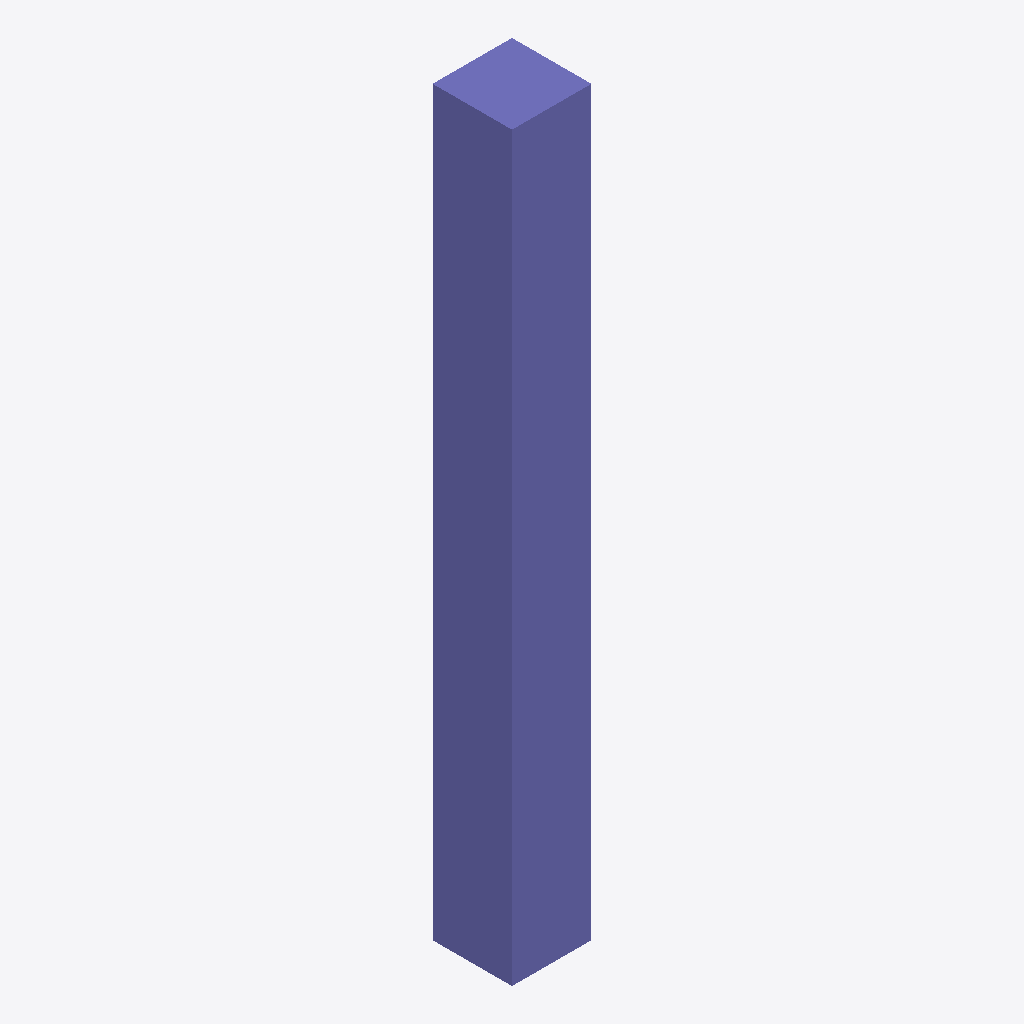
Isometric view of an IFC building model (IFC-SPF (STEP), schema IFC4, length unit millimetre), seen from the south-west, elements coloured by IFC class: 1 column (violet).
Extent 0.3 m × 0.3 m × 2.8 m (x, y, z). Storeys (1): 首层 at 0.00 m. Elements (1): 1 IfcColumn.

HEADER;
FILE_DESCRIPTION(('ViewDefinition [Design_Transfer_View]','ExchangeRequirement [Architecture]','Option [Elements to export: Selected elements only]','Option [Partial Structure Display: Entire Model]','Option [IFC Domain: All]','Option [Structural Function: All Elements]','Option [Convert Grid elements: On]','Option [Convert IFC Annotations and ARCHICAD 2D elements: Off]','[23 more]'),'2;1');
FILE_NAME('C:\\Users\\11269\\Desktop\\柱子.ifc','2024-05-27T16:44:02',('Architect'),('Building Designer Office'),'The EXPRESS Data Manager Version 5.02.0100.09 : ','IFC file generated by GRAPHISOFT ARCHICAD 25.0.0','The authorising person');
FILE_SCHEMA(('IFC4'));
ENDSEC;
DATA;
#73=IFCPROJECT('344O7vICcwH8qAEnwJDjSU',#12,'项目',$,$,$,$,(#69),#56);
#94=IFCSITE('20FpTZCqJy2vhVJYtjuIce',#12,'场地',$,$,#91,$,$,.ELEMENT.,(39,55,0,0),(116,23,0,0),0.0,$,$);
#119=IFCBUILDING('00tMo7QcxqWdIGvc4sMN2A',#12,'建筑',$,$,#117,$,$,.ELEMENT.,$,$,$);
#134=IFCBUILDINGSTOREY('1oZ0wPs_PE8ANCPg3bIs4j',#12,'首层',$,$,#132,$,$,.ELEMENT.,0.0);
#184=IFCCOLUMN('3O0zZrrJTBp9J7m29dUxNK',#12,'CRE - 001',$,$,#147,#179,'D803D8F5-D537-4BCC-94C7-C022677BB5D4',.COLUMN.);
ENDSEC;
